Dataset: bccd_wbc_seg (GitHub, ParthaPratimBanik/An-Automatic-Nucleus-Segmentation-and-CNN-Model-based-Classification-Method-of-White-Blood-Cell). Classes: eosinophil, lymphocyte, monocyte, neutrophil.

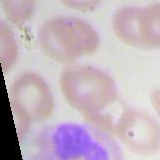
Label: neutrophil

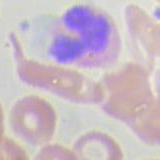
Label: eosinophil

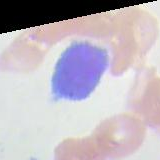
Label: lymphocyte

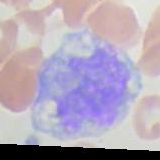
Label: monocyte

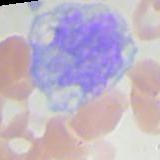
Label: monocyte

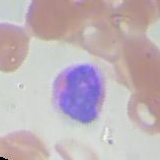
Label: eosinophil
